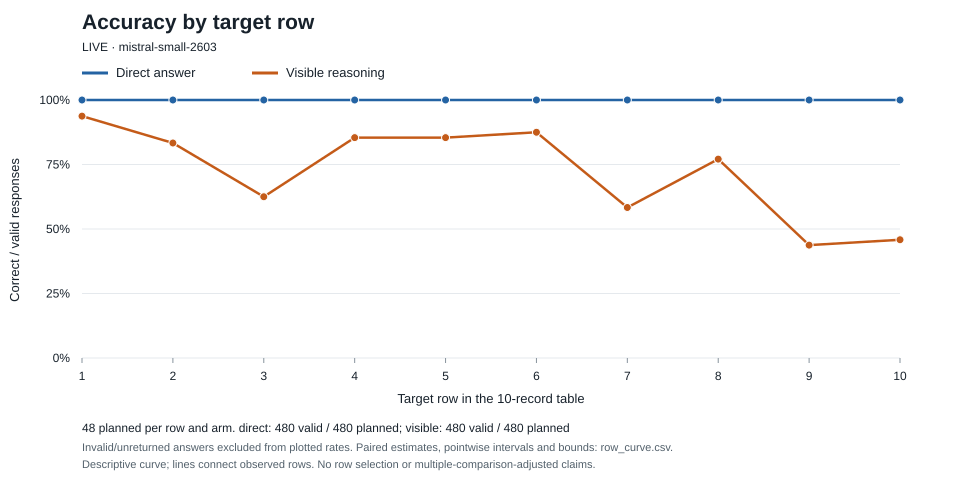

The data file committed next to this chart (first rows):
position, arm, planned, returned, valid, correct, wrong, pattern_choices, other_wrong, invalid, unreturned, accuracy_valid_only, manipulation_adherence_fraction, paired_accuracy, pointwise_ci95_low, pointwise_ci95_high, complete_worlds, full_plan_lower_bound, full_plan_upper_bound, bootstrap_degenerate
1, direct, 48, 48, 48, 48, 0, 0, 0, 0, 0, 1.0, 1.0, 1.0, 1.0, 1.0, 24, 1.0, 1.0, True
1, visible, 48, 48, 48, 45, 3, 3, 0, 0, 0, 0.9375, 1.0, 0.9375, 0.8542, 1.0, 24, 0.9375, 0.9375, False
2, direct, 48, 48, 48, 48, 0, 0, 0, 0, 0, 1.0, 1.0, 1.0, 1.0, 1.0, 24, 1.0, 1.0, True
2, visible, 48, 48, 48, 40, 8, 8, 0, 0, 0, 0.8333, 1.0, 0.8333, 0.6875, 0.9375, 24, 0.8333, 0.8333, False
3, direct, 48, 48, 48, 48, 0, 0, 0, 0, 0, 1.0, 1.0, 1.0, 1.0, 1.0, 24, 1.0, 1.0, True
3, visible, 48, 48, 48, 30, 18, 18, 0, 0, 0, 0.625, 1.0, 0.625, 0.4583, 0.7708, 24, 0.625, 0.625, False
4, direct, 48, 48, 48, 48, 0, 0, 0, 0, 0, 1.0, 1.0, 1.0, 1.0, 1.0, 24, 1.0, 1.0, True
4, visible, 48, 48, 48, 41, 7, 5, 2, 0, 0, 0.8542, 1.0, 0.8542, 0.7708, 0.9375, 24, 0.8542, 0.8542, False
5, direct, 48, 48, 48, 48, 0, 0, 0, 0, 0, 1.0, 1.0, 1.0, 1.0, 1.0, 24, 1.0, 1.0, True
5, visible, 48, 48, 48, 41, 7, 6, 1, 0, 0, 0.8542, 1.0, 0.8542, 0.75, 0.9375, 24, 0.8542, 0.8542, False
6, direct, 48, 48, 48, 48, 0, 0, 0, 0, 0, 1.0, 1.0, 1.0, 1.0, 1.0, 24, 1.0, 1.0, True
6, visible, 48, 48, 48, 42, 6, 4, 2, 0, 0, 0.875, 1.0, 0.875, 0.7708, 0.9583, 24, 0.875, 0.875, False
7, direct, 48, 48, 48, 48, 0, 0, 0, 0, 0, 1.0, 1.0, 1.0, 1.0, 1.0, 24, 1.0, 1.0, True
7, visible, 48, 48, 48, 28, 20, 19, 1, 0, 0, 0.5833, 1.0, 0.5833, 0.4375, 0.7083, 24, 0.5833, 0.5833, False
8, direct, 48, 48, 48, 48, 0, 0, 0, 0, 0, 1.0, 1.0, 1.0, 1.0, 1.0, 24, 1.0, 1.0, True
8, visible, 48, 48, 48, 37, 11, 10, 1, 0, 0, 0.7708, 1.0, 0.7708, 0.6458, 0.875, 24, 0.7708, 0.7708, False
9, direct, 48, 48, 48, 48, 0, 0, 0, 0, 0, 1.0, 1.0, 1.0, 1.0, 1.0, 24, 1.0, 1.0, True
9, visible, 48, 48, 48, 21, 27, 26, 1, 0, 0, 0.4375, 1.0, 0.4375, 0.3125, 0.5625, 24, 0.4375, 0.4375, False
10, direct, 48, 48, 48, 48, 0, 0, 0, 0, 0, 1.0, 1.0, 1.0, 1.0, 1.0, 24, 1.0, 1.0, True
10, visible, 48, 48, 48, 22, 26, 23, 3, 0, 0, 0.4583, 1.0, 0.4583, 0.2917, 0.625, 24, 0.4583, 0.4583, False
